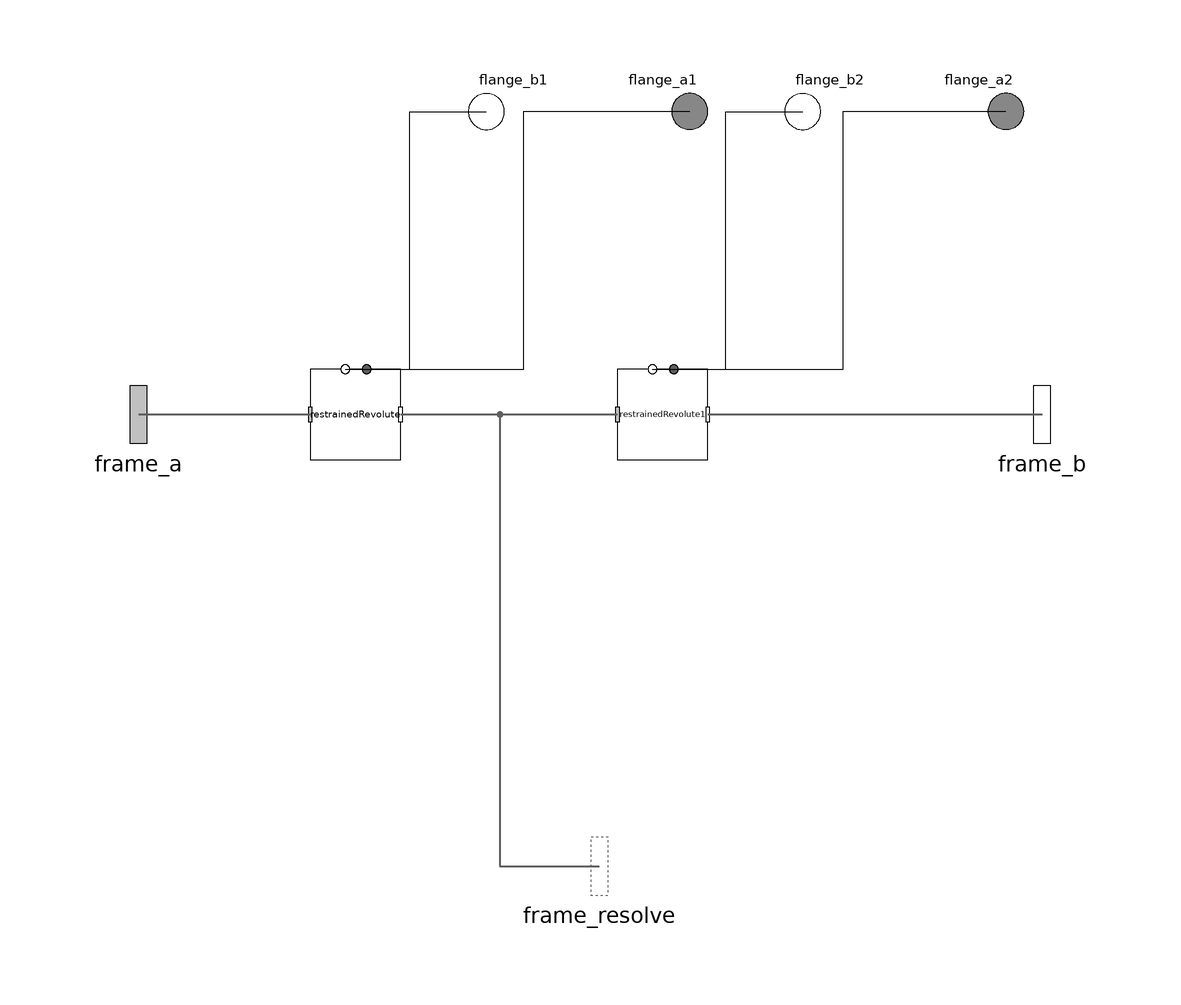

The component connection diagram of the Modelica model below, drawn from its own Placement and Line annotations.

partial model TwoDegreeJoint "Joint with Two Degrees of Freedom"
  extends Interfaces.TwoDegreeJoint;
  replaceable Subcomponents.Interfaces.RestrainedRevolute
    restrainedRevolute(useAxisFlange=useAxisFlange)
    annotation (Placement(transformation(extent={{-62,-10},{-42,10}})));
  replaceable Subcomponents.Interfaces.RestrainedRevolute
    restrainedRevolute1(useAxisFlange=useAxisFlange)
    annotation (Placement(transformation(extent={{6,-10},{26,10}})));
equation
  connect(frame_a, restrainedRevolute.frame_a) annotation (Line(
      points={{-100,0},{-82,0},{-62,0}},
      color={95,95,95},
      thickness=0.5));
  connect(restrainedRevolute.frame_b, restrainedRevolute1.frame_a)
    annotation (Line(
      points={{-42,0},{-18,0},{6,0}},
      color={95,95,95},
      thickness=0.5));
  connect(restrainedRevolute1.frame_b, frame_b) annotation (Line(
      points={{26,0},{100,0},{100,0}},
      color={95,95,95},
      thickness=0.5));
  connect(restrainedRevolute.frame_b, frame_resolve) annotation (Line(
      points={{-42,0},{-20,0},{-20,-100},{2,-100}},
      color={95,95,95},
      thickness=0.5));
  connect(restrainedRevolute.flange_b, flange_b1) annotation (Line(points={{-54.2552,
          10},{-40,10},{-40,67.028},{-23,67.028}}, color={0,0,0}));
  connect(restrainedRevolute.flange_a, flange_a1) annotation (Line(points={{-49.5029,
          10},{-14.7514,10},{-14.7514,67.069},{22,67.069}}, color={0,0,0}));
  connect(restrainedRevolute1.flange_b, flange_b2) annotation (Line(points={{13.7448,
          10},{30,10},{30,67.028},{47,67.028}}, color={0,0,0}));
  connect(restrainedRevolute1.flange_a, flange_a2) annotation (Line(points={{18.4971,
          10},{56,10},{56,67.069},{92,67.069}}, color={0,0,0}));
end TwoDegreeJoint;